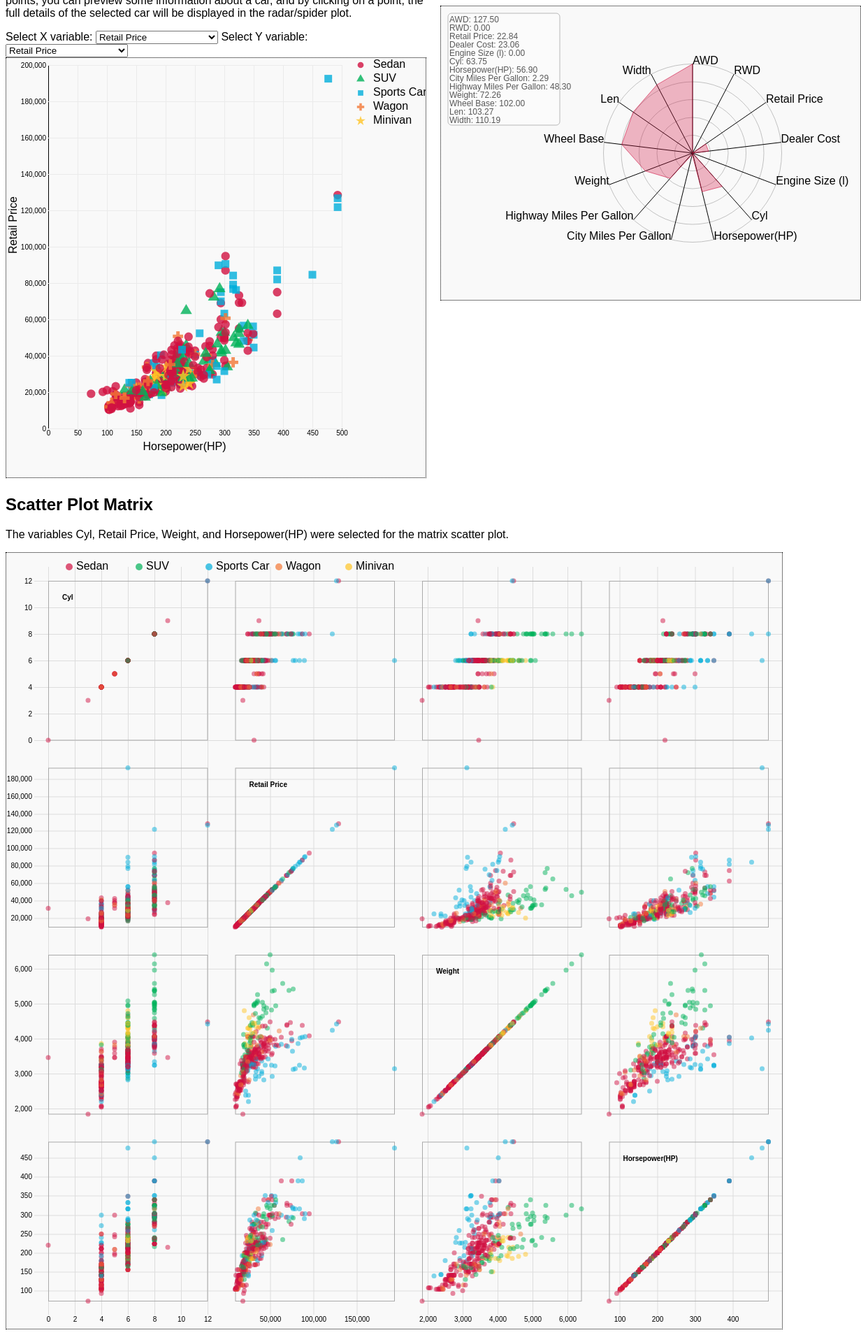
D3 v5 page, settled after 480 driven frames (8 s of simulated time); the page loaded 1 data file(s).


// ── main.js
// -------------------------------------------------------
// REFERENCES:
// -------------------------------------------------------
// For D3JS in general:
//https://observablehq.com/@observablehq/introduction-to-d3-course?collection=@observablehq/introduction-to-d3-course
//https://d3js.org/d3-selection/joining

// For the Scatter Plot:
//https://observablehq.com/@observablehq/introduction-to-d3-course-lesson-2?collection=@observablehq/introduction-to-d3-course
//https://d3-graph-gallery.com/graph/scatter_tooltip.html
//https://d3-graph-gallery.com/graph/custom_theme.html
//https://d3js.org/d3-shape/symbol#symbolDiamond
//https://d3-graph-gallery.com/graph/custom_legend.html

// For the radar/spyder plot
//https://stackoverflow.com/questions/67463864/javascript-d3-plotting-radar-graph

// For the scatter plot Matrix
//https://observablehq.com/@d3/splom/2?collection=@d3/d3-scale

// Waiting until document has loaded
window.onload = () => {
  // Set the dimensions and margins of the graph
  var margin = { top: 10, right: 30, bottom: 30, left: 60 },
    width = 600 - margin.left - margin.right,
    height = 600 - margin.top - margin.bottom;


  // -------------------------------------------------------
  // SCATER CHART
  // -------------------------------------------------------

  // Append the SVG object to the chart container
  var svg = d3.select("#chart")
    .append("svg")
    .attr("width", width + margin.left + margin.right)
    .attr("height", height + margin.top + margin.bottom);

  // Load CSV data
  d3.csv("cars.csv").then(data => {

    console.log("Loaded CSV data:", data);

    // Extract numeric headers (exclude Type and Name)
    var headers = d3.keys(data[0]).filter(x => x !== "Type" && x !== "Name")
    console.log("Headers", headers)

    // Add options to the select dropdowns
    d3.selectAll(".selectList")
      .selectAll('headers')
      .data(headers)
      .enter()
      .append('option')
      .text(function (d) { return d; }) // Text displayed in the menu
      .attr("value", function (d) { return d; }) // Corresponding value returned by the button
      .attr("selected", d => d === "Retail Price" ? true : null); // Set default selection

    // Extract unique car types for color and shape encoding
    const carTypes = Array.from(new Set(data.map((d) => d.Type)));
    console.log("Set of Types for the color scales", carTypes)

    // Create ordinal color scale for car types
    const colorScale = d3.scaleOrdinal()
      .domain(carTypes)
      .range(["#d11141", "#00b159", "#00aedb", "#f37735", "#ffc425"])

    // Create ordinal shape scale for car types
    const shapeScale = d3.scaleOrdinal()
      .domain(carTypes)
      .range([d3.symbolCircle, d3.symbolTriangle, d3.symbolSquare, d3.symbolCross, d3.symbolStar])

    // Initialize X and Y axes
    var xaxis = svg.append("g")
      .attr("transform", `translate(0, ${height - margin.bottom})`)

    var yaxis = svg.append("g")
      .attr("transform", `translate(${margin.left}, 0)`)

    // Initialize axis labels
    var xlabel = svg.append("text")
      .attr("class", "x label")

    var ylabel = svg.append("text")
      .attr("class", "y label")

    // Create tooltip div
    var tooltip = d3.select("#chart")
      .append("div")
      .style("opacity", 0)
      .attr("class", "tooltip")
      .style("background-color", "white")
      .style("border", "solid")
      .style("border-width", "1px")
      .style("border-radius", "5px")
      .style("padding", "10px")

    // Add legend symbols (dots) for each car type
    svg.selectAll("legenddots")
      .data(carTypes)
      .enter()
      .append("path")
      .attr("class", "legenddots")
      .attr("d", d3.symbol()
        .size(60)
        .type(function (d) { return shapeScale(d) })
      )
      .attr("transform", function (d, i) { return `translate(${width - 3},${(i * 20 + margin.top)})` })
      .style("fill", function (d) { return colorScale(d) })
      .style("opacity", 0.8)

    // Add legend labels for each car type
    svg.selectAll("legendlabels")
      .data(carTypes)
      .enter()
      .append("text")
      .attr("size", 120)
      .attr("x", width + 15)
      .attr("y", function (d, i) { return i * 20 + margin.top }) // margin.top is where the first dot appears. 20 is the distance between dots
      .text(function (d) { return d })
      .attr("text-anchor", "left")
      .style("alignment-baseline", "middle")

    // Variable to track selected data point index
    var selected_data_index = 0;

    // Initial scatter plot render
    updateScatter("Horsepower(HP)", "Retail Price")

    // Function to update scatter plot based on selected X and Y variables
    function updateScatter(xCol, yCol) {

      // create a subdataset with the values selected by user
      var filtered = data.map(d => ({
        name: d["Name"],
        x: +d[xCol],
        y: +d[yCol],
        color: d["Type"]
      }));

      // Create linear scale for X axis
      const xScale = d3.scaleLinear()
        .domain([0, d3.max(filtered, d => d.x)])
        .range([margin.left, width - margin.right])
        .nice();

      // Create linear scale for Y axis
      const yScale = d3.scaleLinear()
        .domain([0, d3.max(filtered, d => d.y)])
        .range([height - margin.bottom, margin.top])
        .nice();

      // Update X axis with transition
      xaxis
        .transition()
        .duration(200)
        .attr("transform", `translate(0, ${height - margin.bottom})`)
        .call(d3.axisBottom(xScale).tickSize(-height + margin.top + margin.bottom).ticks(10));

      // Update X axis label
      xlabel
        .transition()
        .duration(200)
        .attr("text-anchor", "middle")
        .attr("x", width / 2)
        .attr("y", height + 1)
        .text(xCol);

      // Update Y axis with transition
      yaxis
        .transition()
        .duration(200)
        .attr("transform", `translate(${margin.left}, 0)`)
        .call(d3.axisLeft(yScale).tickSize(-width + margin.left + margin.right).ticks(10));

      // Update Y axis label
      ylabel
        .transition()
        .duration(200)
        .attr("transform", "rotate(-90)")
        .attr("x", -height / 2)
        .attr("y", 15)
        .text(yCol);

      // Style axis grid lines
      svg.selectAll(".tick line").attr("stroke", "#EBEBEB")

      // Bind data and draw scatter plot points using symbols
      svg.selectAll(".scatterpoints")
        .data(filtered)
        .join("path")
        .attr("class", "scatterpoints")
        .attr("d", d3.symbol()
          .size(120)
          .type(function (d) { return shapeScale(d.color) })
        )
        .attr("transform", d => `translate(${xScale(d.x)},${yScale(d.y)})`) // the position of each point is related with normaliye x and y
        .style("fill", function (d) { return colorScale(d.color) })
        .style("opacity", 0.8)
        // Show tooltip on mouse over
        .on("mouseover", function () {
          tooltip.style("opacity", 1)
        })
        // Update tooltip position and content on mouse move
        .on("mousemove", function (d) {
          tooltip
            .html(`<b>${d.name}<br></b> ${xCol}: ${d.x}<br> ${yCol}: ${d.y}<br> Type: ${d.color}`)
            .style("left", (d3.mouse(this)[0] + 10 + xScale(d.x)) + "px") // slightly move the tooltip so it does not block the point or mouse
            .style("top", (d3.mouse(this)[1] - 10 + yScale(d.y)) + "px")
        })
        // Hide tooltip on mouse leave
        .on("mouseleave", function () {
          tooltip
            .transition()
            .duration(200)
            .style("opacity", 0)
        })
        // Update radar chart when point is clicked
        .on("click", function (f) {
          // Find index of clicked car in data array
          selected_data_index = data.map((d, i) => d["Name"] === f.name ? i : -1).filter(i => i !== -1)[0];
          // some casual prints for confirmation
          console.log(f.name);
          console.log(selected_data_index);
          updateStarPlot(selected_data_index);
        })
    }

    // Listen for changes in select dropdowns and update scatter plot
    d3.selectAll(".selectList").on("change", function (d) {
      // Get selected X and Y variables
      var selectedOptionX = d3.select("#selectListX").property("value")
      var selectedOptionY = d3.select("#selectListY").property("value")
      // Update scatter plot with new variables
      updateScatter(selectedOptionX, selectedOptionY)
    })

    // -------------------------------------------------------
    // RADAR/SPIDER CHART INITIALIZATION
    // -------------------------------------------------------

    // Set radar chart dimensions
    const radius = width * 0.25;
    const center = { x: (width + margin.left + margin.right) * 0.60, y: (height + margin.top + margin.bottom) * 0.35 };

    // Create SVG for radar chart
    var svg_radar = d3.select("#radar_chart")
      .append("svg")
      .attr("width", (width + margin.left + margin.right))
      .attr("height", (height + margin.top + margin.bottom) * 0.7);

    // Create radial scale for radar chart
    const radialScale = d3.scaleLinear()
      .domain([0, radius])
      .range([radius, 0])

    // Draw concentric circles (grid lines)
    let val;
    for (val = 0; val <= radius; val += radius / 5) {
      const r = radialScale(val);
      svg_radar.append('circle')
        .attr('cx', center.x)
        .attr('cy', center.y)
        .attr('r', r)
        .style('stroke', '#aaa')
        .style('fill', 'none');
    }

    // Draw radial axes (lines) and labels for each attribute
    for (let index = 0; index < headers.length; index++) {
      // angle is defined by dividing the circle on the amount of attributes
      // and getting the degrees 
      const angle = index * Math.PI * 2 / headers.length;
      const x = center.x + radius * Math.sin(angle);
      const y = center.y + radius * -Math.cos(angle);
      // Position text anchor based on angle, so the left and right side labels
      // dont block the graph
      const radial_anchor_rotation = angle > 3.15 ? "end" : "start";
      const y_shift = angle > 3.15 ? 10 : 0;

      // Draw radial line
      svg_radar.append('line')
        .attr('x1', center.x)
        .attr('y1', center.y)
        .attr('x2', x)
        .attr('y2', y)
        .style('stroke', '#000');

      // Add attribute label
      svg_radar.append('text')
        .text(headers[index])
        .attr('text-anchor', radial_anchor_rotation)
        .attr('x', x)
        .attr('y', y)
    }

    // Create background rectangle for legend/data display
    svg_radar.append("g")
      .attr("class", "table_description")
      .attr("transform", `translate( ${margin.top}, ${margin.top})`)
      .append("rect")
      .attr("width", 160)
      .attr("height", 160)
      .attr("opacity", 0.6)
      .attr("rx", 5)
      .style("fill", "white")
      .style("fill-opacity", 0.5)
      .style("stroke", "#8e8e8eff")
      .style("stroke-width", 1);

    // Render radar chart for first data point
    updateStarPlot(10);

    // Function to update radar/spider chart for selected data point
    function updateStarPlot(selected_data_index) {

      console.log("Data from csv", data[selected_data_index]);

      // Create data structure for radar chart with normalized values
      var data_radi = {
        values: []
      };

      // Process each attribute in the selected row
      for (let key in data[selected_data_index]) {
        if (key === "Name") {
          data_radi.name = data[selected_data_index][key];
        }
        else if (key === "Type") {
          data_radi.type = data[selected_data_index][key];
        }
        else {
          // Normalize value to radius scale (0 to 1)
          // This is necessary because some attributes scales are way bigger than others
          var maxValue = d3.max(data, d => +d[key]);
          var minValue = 0;
          var value_normalized = (data[selected_data_index][key] - minValue) / (maxValue - minValue);
          data_radi.values.push(radius * value_normalized);
        }
      }
      // Set color based on car type
      data_radi.color = colorScale(data_radi.type);

      // Build path string for radar polygon
      // basically we calculate the points on the radial plot one by one and
      // connected them with a path after that
      path_radial = '';
      for (let i = 0; i < data_radi.values.length; i++) {
        const r = radius - radialScale(data_radi.values[i]); // radius proportional to data value normalize
        const angle = i * Math.PI * 2 / data_radi.values.length; // degree according to index
        const x = center.x + r * Math.sin(angle); // for the path the point x and y are calculated
        const y = center.y + r * -Math.cos(angle);
        path_radial += `${i > 0 ? 'L' : 'M'} ${x},${y} `;
      }
      path_radial += 'Z'; // Close path 

      // Draw or update radar polygon
      let path = svg_radar.selectAll(".path")
        .data([data_radi]);

      path.enter()
        .append("path")
        .attr("class", "path")
        .merge(path)
        .transition()
        .duration(200)
        .attr('d', path_radial)
        .style('stroke', data_radi.color)
        .style('stroke-width', 3)
        .style('stroke-opacity', 0.6)
        .style('fill', data_radi.color)
        .style('fill-opacity', 0.3)

      console.log(data_radi)

      // Create legend text with attribute values
      let legend_text = headers.map((h, i) => `${h}: ${data_radi.values[i].toFixed(2)}`);

      // Update or create legend entries
      let starlegend = svg_radar
        .selectAll(".starlegend")
        .data(legend_text)
        .join(
          enter => enter.append("text")
            .attr("class", "starlegend")
            .attr("x", 2 + margin.top)
            .attr("y", (d, i) => i * 12 + 2 * margin.top)
            .text(d => d)
            .style("font-size", "12px")
            .attr("text-anchor", "start")
            .attr("fill", "#585858ff")
            .style("alignment-baseline", "middle"),
          update => update
            .text(d => d)
            .style("font-size", "12px"),
          exit => exit.remove()
        )
    };

    // -------------------------------------------------------
    // SCATTER PLOT MATRIX INITIALIZATION
    // -------------------------------------------------------

    // Transform data for scatter plot matrix (keep three attributes columns and type)
    var matrix_data = data.map(d => ({
      "Type": d["Type"],
      "Cyl": +d["Cyl"],
      "Retail Price": +d["Retail Price"],
      "Weight": +d["Weight"],
      "Horsepower(HP)": +d["Horsepower(HP)"]
    }));

    // Extract column names (exclude Type)
    var columns = d3.keys(matrix_data[0]).filter(x => x !== "Type" && x !== "Name")

    console.log("Scatter Matrix Data", matrix_data);

    // Set dimensions for scatter plot matrix
    const width_matrix = 2 * width + (margin.left + margin.right);
    const height_matrix = width_matrix;
    const padding = 40;
    const size = (width_matrix - (columns.length + 1) * padding) / columns.length + padding;

    // Create SVG for scatter plot matrix
    const svg_matrix = d3.select("#scatter_matrix_chart")
      .append("svg")
      .attr("width", width_matrix)
      .attr("height", height_matrix)
      .attr("viewBox", [-padding, -padding/2, width_matrix, height_matrix]);

    // Create horizontal scales (one for each column)
    const x_matrix = columns.map(c => d3.scaleLinear()
      .domain(d3.extent(matrix_data, d => d[c]))
      .rangeRound([padding / 2, size - padding / 2]))

    // Create vertical scales (one for each row)
    const y_matrix = x_matrix.map(x_matrix => x_matrix.copy().range([size - padding / 2, padding / 2]));

    // Define horizontal axis generator
    const axisx = d3.axisBottom()
      .ticks(5)
      .tickSize(size * columns.length);
    
    // Function to render horizontal axes:
    // instead of creating the axes directly we define a function that will render for us the axes
    // for the given data. This will be the same for other elements on the matrix
    const xAxis = g => g.selectAll("g").data(x_matrix).join("g")
      .attr("transform", (d, i) => `translate(${i * size},0)`)
      .each(function (d) { return d3.select(this).call(axisx.scale(d)); })
      .call(g => g.select(".domain").remove())
      .call(g => g.selectAll(".tick line").attr("stroke", "#ddd"));

    // Define vertical axis generator
    const axisy = d3.axisLeft()
      .ticks(6)
      .tickSize(-size * columns.length);
    
    // Function to render vertical axes
    const yAxis = g => g.selectAll("g").data(y_matrix).join("g")
      .attr("transform", (d, i) => `translate(0,${i * size})`)
      .each(function (d) { return d3.select(this).call(axisy.scale(d)); })
      .call(g => g.select(".domain").remove())
      .call(g => g.selectAll(".tick line").attr("stroke", "#ddd"));

    // Add CSS styling for hidden circles
    svg_matrix.append("style")
      .text(`circle.hidden { fill: #000; fill-opacity: 1; r: 1px; }`);

    // Render axes
    svg_matrix.append("g")
      .call(xAxis);

    svg_matrix.append("g")
      .call(yAxis);

    // Create grid cells for each scatter plot
    const cell = svg_matrix.append("g")
      .selectAll("g")
      .data(d3.cross(d3.range(columns.length), d3.range(columns.length)))
      .join("g")
      .attr("transform", ([i, j]) => `translate(${i * size},${j * size})`);

    // Draw borders around each cell
    cell.append("rect")
      .attr("fill", "none")
      .attr("stroke", "#aaa")
      .attr("x", padding / 2 + 0.5)
      .attr("y", padding / 2 + 0.5)
      .attr("width", size - padding)
      .attr("height", size - padding);

    // Plot circles in each cell
    cell.each(function ([i, j]) {
      d3.select(this).selectAll("circle")
        .data(matrix_data.filter(d => !isNaN(d[columns[i]]) && !isNaN(d[columns[j]])))
        .join("circle")
        .attr("cx", d => x_matrix[i](d[columns[i]]))
        .attr("cy", d => y_matrix[j](d[columns[j]]));
    });

    // Style circles with color and size
    const circle = cell.selectAll("circle")
      .attr("r", 3.5)
      .attr("fill-opacity", 0.7)
      .style("fill", function (d) { return colorScale(d["Type"]) })

    // Add column headers
    svg_matrix.append("g")
      .style("font", "bold 10px sans-serif")
      .style("pointer-events", "none")
      .selectAll("text")
      .data(columns)
      .join("text")
      .attr("transform", (d, i) => `translate(${i * size},${i * size})`)
      .attr("x", padding)
      .attr("y", padding)
      .attr("dy", ".71em")
      .text(d => d);

    // Add legend labels for car types
    svg_matrix.selectAll("legendlabels")
      .data(carTypes)
      .enter()
      .append("text")
      .attr("size", 120)
      .attr("x", function (d, i) { return (i) * 100 + margin.left })
      .attr("y", 0)
      .text(function (d) { return d })
      .attr("text-anchor", "left")
      .style("alignment-baseline", "middle")

    // Add legend circles for car types
    svg_matrix.selectAll("legenddots")
      .data(carTypes)
      .enter()
      .append("circle")
      .attr("class", "legenddots")
      .attr("cx", function (d, i) { return i * 100 + margin.left - 10})
      .attr("cy", 0)
      .style("fill", function (d) { return colorScale(d) })
      .attr("r", 5)
      .attr("fill-opacity", 10)

  }).catch(error => {
    console.error("Error loading CSV:", error);
  });
};


### data: cars.csv
Name, Type, AWD, RWD, Retail Price, Dealer Cost, Engine Size (l), Cyl, Horsepower(HP), City Miles Per Gallon, Highway Miles Per Gallon, Weight, Wheel Base, Len, Width
Acura 3.5 RL 4dr, Sedan, 0, 0, 43755, 39014, 3.5, 6, 225, 18, 24, 3880, 115, 197, 72
Acura 3.5 RL w/ Navigation 4dr, Sedan, 0, 0, 46100, 41100, 3.5, 6, 225, 18, 24, 3893, 115, 197, 72
Acura MDX, SUV, 1, 0, 36945, 33337, 3.5, 6, 265, 17, 23, 4451, 106, 189, 77
Acura NSX coupe 2dr manual S, Sports Car, 0, 1, 89765, 79978, 3.2, 6, 290, 17, 24, 3153, 100, 174, 71
Acura RSX Type S 2dr, Sedan, 0, 0, 23820, 21761, 2, 4, 200, 24, 31, 2778, 101, 172, 68
Acura TL 4dr, Sedan, 0, 0, 33195, 30299, 3.2, 6, 270, 20, 28, 3575, 108, 186, 72
Acura TSX 4dr, Sedan, 0, 0, 26990, 24647, 2.4, 4, 200, 22, 29, 3230, 105, 183, 69
Audi A4 1.8T 4dr, Sedan, 0, 0, 25940, 23508, 1.8, 4, 170, 22, 31, 3252, 104, 179, 70
Audi A4 3.0 4dr, Sedan, 0, 0, 31840, 28846, 3, 0, 220, 20, 28, 3462, 104, 179, 70
Audi A4 3.0 convertible 2dr, Sedan, 0, 0, 42490, 38325, 3, 6, 220, 20, 27, 3814, 105, 180, 70
Audi A4 3.0 Quattro 4dr auto, Sedan, 1, 0, 34480, 31388, 0, 6, 220, 18, 25, 3627, 104, 179, 70
Audi A4 3.0 Quattro 4dr manual, Sedan, 1, 0, 33430, 30366, 3, 6, 220, 17, 26, 3583, 104, 179, 70
Audi A4 3.0 Quattro convertible 2dr, Sedan, 1, 0, 44240, 40075, 3, 6, 220, 18, 25, 4013, 105, 180, 70
Audi A41.8T convertible 2dr, Sedan, 0, 0, 35940, 32506, 1.8, 4, 170, 23, 30, 3638, 105, 180, 70
Audi A6 2.7 Turbo Quattro 4dr, Sedan, 1, 0, 42840, 38840, 2.7, 6, 250, 18, 25, 3836, 109, 192, 71
Audi A6 3.0 4dr, Sedan, 0, 0, 36640, 33129, 3, 6, 220, 20, 27, 3561, 109, 192, 71
Audi A6 3.0 Avant Quattro, Wagon, 1, 0, 40840, 37060, 3, 6, 220, 18, 25, 4035, 109, 192, 71
Audi A6 3.0 Quattro 4dr, Sedan, 1, 0, 39640, 35992, 3, 6, 220, 18, 25, 3880, 109, 192, 2
Audi A6 4.2 Quattro 4dr, Sedan, 1, 0, 49690, 44936, 4.2, 8, 300, 17, 24, 4024, 109, 193, 71
Audi A8 L Quattro 4dr, Sedan, 1, 0, 69190, 64740, 4.2, 8, 330, 17, 24, 4399, 121, 204, 75
Audi RS 6 4dr, Sports Car, 0, 0, 84600, 76417, 4.2, 8, 450, 15, 22, 4024, 109, 191, 78
Audi S4 Avant Quattro, Wagon, 1, 0, 49090, 44446, 4.2, 8, 340, 15, 21, 3936, 104, 179, 70
Audi S4 Quattro 4dr, Sedan, 1, 0, 48040, 43556, 4.2, 8, 340, 14, 20, 3825, 104, 179, 70
Audi TT 1.8 convertible 2dr (coupe), Sports Car, 0, 0, 35940, 32512, 1.8, 4, 180, 20, 28, 3131, 95, 159, 73
Audi TT 1.8 Quattro 2dr (convertible), Sports Car, 1, 0, 37390, 33891, 1.8, 4, 225, 20, 28, 2921, 96, 159, 73
Audi TT 3.2 coupe 2dr (convertible), Sports Car, 1, 0, 40590, 36739, 3.2, 6, 250, 21, 29, 3351, 96, 159, 73
BMW 325Ci 2dr, Sedan, 0, 1, 30795, 28245, 2.5, 6, 184, 20, 29, 3197, 107, 177, 69
BMW 325Ci convertible 2dr, Sedan, 0, 1, 37995, 34800, 2.5, 6, 184, 19, 27, 3560, 107, 177, 69
BMW 325i 4dr, Sedan, 0, 1, 28495, 26155, 2.5, 6, 184, 20, 29, 3219, 107, 176, 69
BMW 325xi 4dr, Sedan, 1, 0, 30245, 27745, 2.5, 6, 184, 19, 27, 3461, 107, 176, 69
BMW 325xi Sport, Wagon, 1, 0, 32845, 30110, 2.5, 6, 184, 19, 26, 3594, 107, 176, 69
BMW 330Ci 2dr, Sedan, 0, 1, 36995, 33890, 3, 6, 225, 20, 30, 3285, 107, 176, 69
BMW 330Ci convertible 2dr, Sedan, 0, 1, 44295, 40530, 3, 6, 225, 19, 28, 3616, 107, 177, 69
BMW 330i 4dr, Sedan, 0, 1, 35495, 32525, 3, 6, 225, 20, 30, 3285, 107, 176, 69
BMW 330xi 4dr, Sedan, 1, 0, 37245, 34115, 3, 6, 225, 20, 29, 3483, 107, 176, 69
BMW 525i 4dr, Sedan, 0, 1, 39995, 36620, 2.5, 6, 184, 19, 28, 3428, 114, 191, 73
BMW 530i 4dr, Sedan, 0, 1, 44995, 41170, 3, 6, 225, 20, 30, 3472, 114, 191, 73
BMW 545iA 4dr, Sedan, 0, 1, 54995, 50270, 4.4, 8, 325, 18, 26, 3814, 114, 191, 73
BMW 745i 4dr, Sedan, 0, 1, 69195, 63190, 4.4, 8, 325, 18, 26, 4376, 118, 198, 75
BMW 745Li 4dr, Sedan, 0, 1, 73195, 66830, 4.4, 8, 325, 18, 26, 4464, 123, 204, 75
BMW M3 convertible 2dr, Sports Car, 0, 1, 56595, 51815, 3.2, 6, 333, 16, 23, 3781, 108, 177, 70
BMW M3 coupe 2dr, Sports Car, 0, 1, 48195, 44170, 3.2, 6, 333, 16, 24, 3415, 108, 177, 70
BMW X3 3.0i, SUV, 1, 0, 37000, 33873, 3, 6, 225, 16, 23, 4023, 110, 180, 73
BMW X5 4.4i, SUV, 1, 0, 52195, 47720, 4.4, 8, 325, 16, 22, 4824, 111, 184, 74
BMW Z4 convertible 2.5i 2dr, Sports Car, 0, 1, 33895, 31065, 2.5, 6, 184, 20, 28, 2932, 98, 161, 70
BMW Z4 convertible 3.0i 2dr, Sports Car, 0, 1, 41045, 37575, 3, 6, 225, 21, 29, 2998, 98, 161, 70
Buick Century Custom 4dr, Sedan, 0, 0, 22180, 20351, 3.1, 6, 175, 20, 30, 3353, 109, 195, 73
Buick LeSabre Custom 4dr, Sedan, 0, 0, 26470, 24282, 3.8, 6, 205, 20, 29, 3567, 112, 200, 74
Buick LeSabre Limited 4dr, Sedan, 0, 0, 32245, 29566, 3.8, 6, 205, 20, 29, 3591, 112, 200, 74
Buick Park Avenue 4dr, Sedan, 0, 0, 35545, 32244, 3.8, 6, 205, 20, 29, 3778, 0, 207, 75
Buick Park Avenue Ultra 4dr, Sedan, 0, 0, 40720, 36927, 3.8, 6, 240, 18, 28, 3909, 114, 207, 75
Buick Rainier, SUV, 1, 0, 37895, 34357, 4.2, 6, 275, 15, 21, 4600, 113, 193, 75
Buick Regal GS 4dr, Sedan, 0, 0, 28345, 26047, 3.8, 6, 240, 18, 28, 3536, 109, 196, 73
Buick Regal LS 4dr, Sedan, 0, 0, 24895, 22835, 3.8, 6, 200, 20, 30, 3461, 109, 196, 73
Buick Rendezvous CX, SUV, 0, 0, 26545, 24085, 3.4, 6, 185, 19, 26, 4024, 112, 187, 74
Cadillac CTS VVT 4dr, Sedan, 0, 1, 30835, 28575, 3.6, 6, 255, 18, 25, 3694, 113, 190, 71
Cadillac Deville 4dr, Sedan, 0, 0, 45445, 41650, 4.6, 8, 275, 18, 26, 3984, 115, 207, 74
Cadillac Deville DTS 4dr, Sedan, 0, 0, 50595, 46362, 4.6, 8, 300, 18, 26, 4044, 115, 207, 74
Cadillac Escaladet, SUV, 0, 0, 52795, 48377, 5.3, 8, 295, 14, 18, 5367, 116, 199, 79
Cadillac Seville SLS 4dr, Sedan, 0, 0, 47955, 43841, 4.6, 8, 275, 18, 26, 3992, 112, 201, 75
... 327 more rows